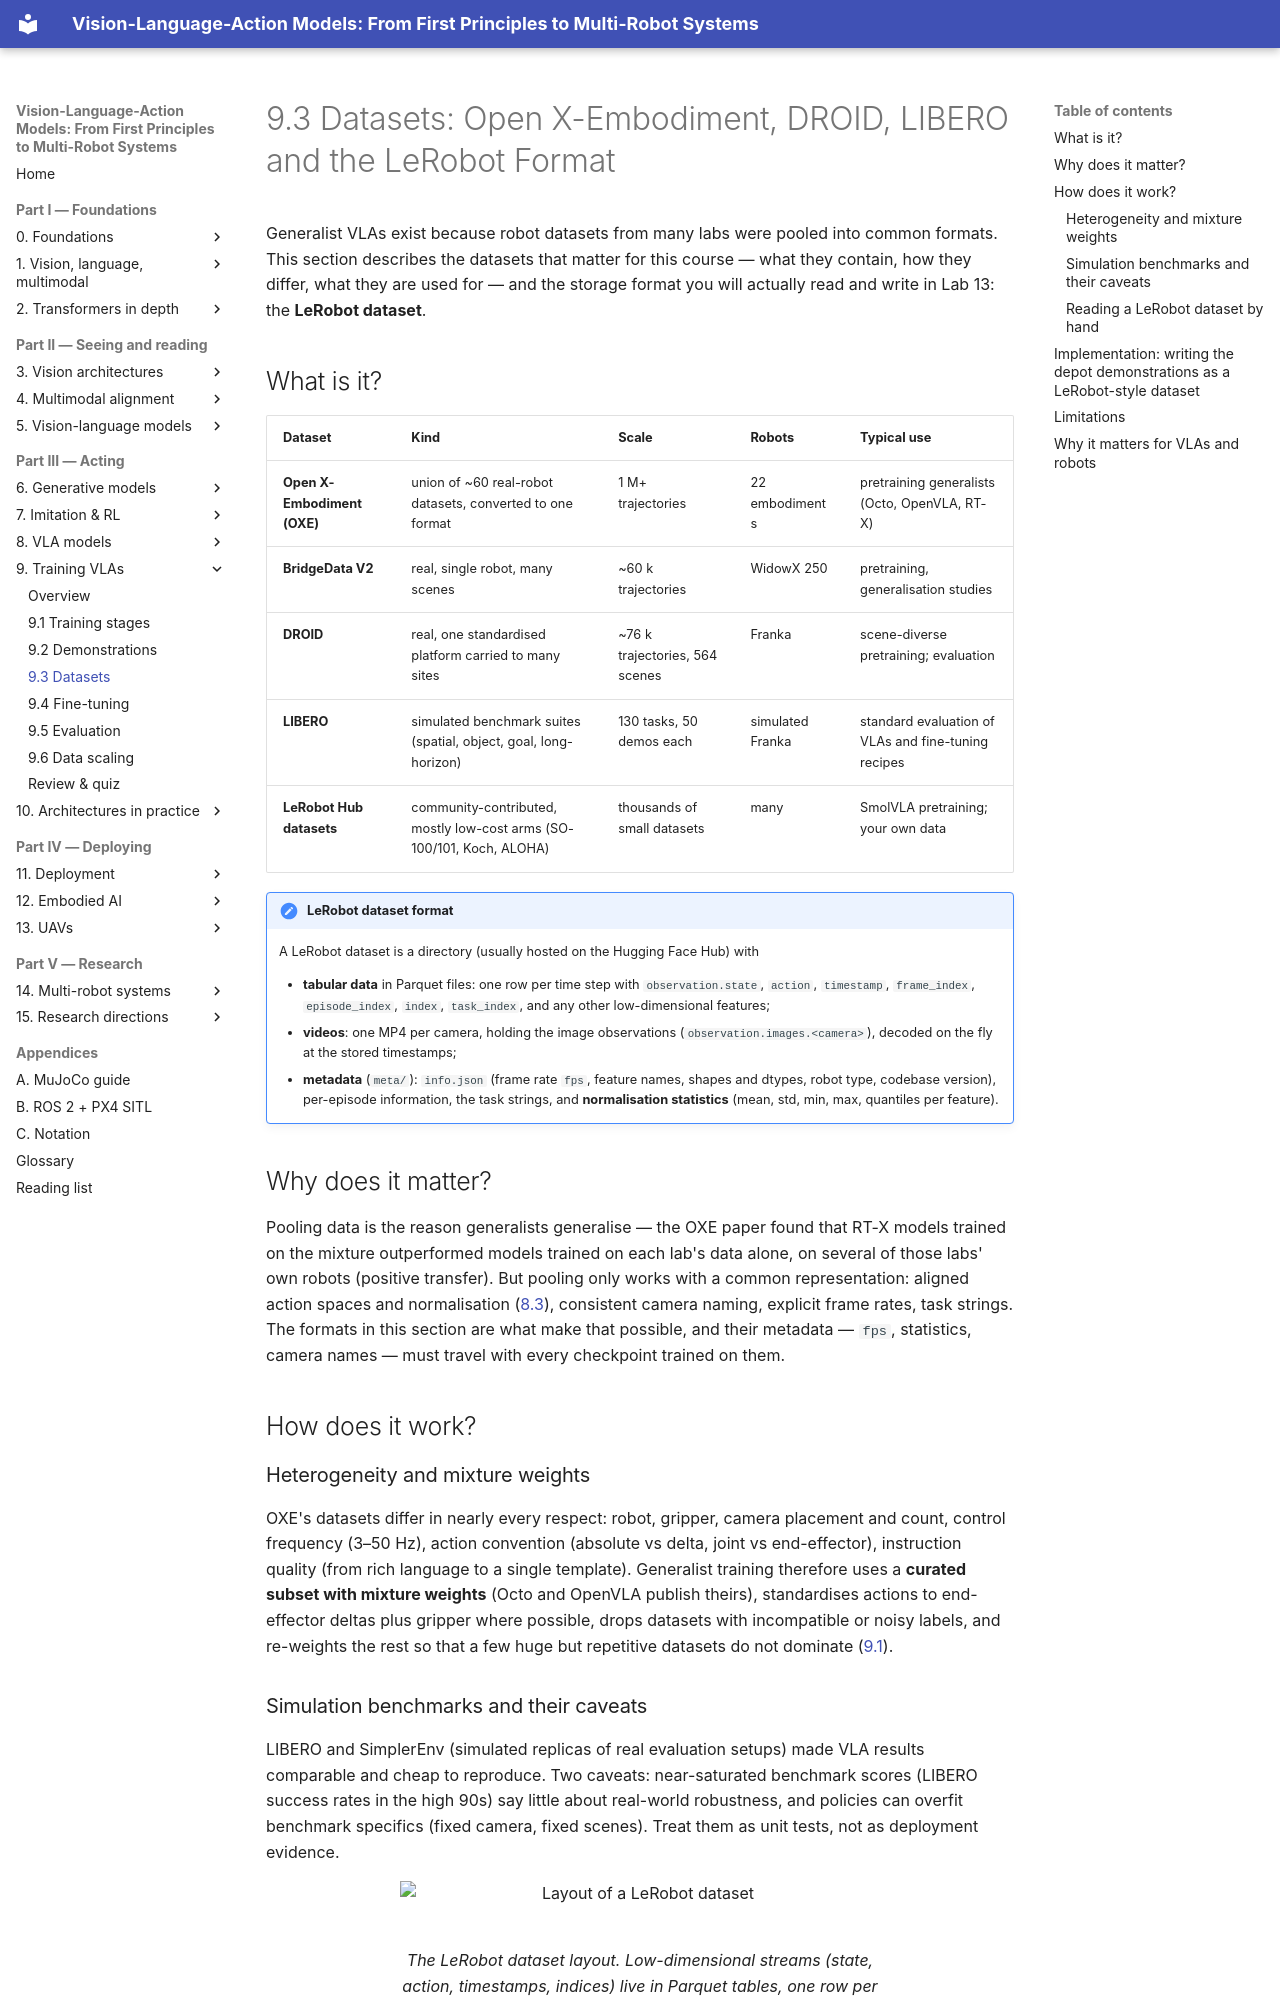

repository: invidia0/mr-vlas · page: chapters/09-training/datasets.html · generator: mkdocs

# 9.3 Datasets: Open X-Embodiment, DROID, LIBERO and the LeRobot Format

Generalist VLAs exist because robot datasets from many labs were pooled into common formats. This section describes the datasets that matter for this course — what they contain, how they differ, what they are used for — and the storage format you will actually read and write in Lab 13: the **LeRobot dataset**.

## What is it?

| Dataset | Kind | Scale | Robots | Typical use |
|---|---|---|---|---|
| **Open X-Embodiment (OXE)** | union of ~60 real-robot datasets, converted to one format | 1 M+ trajectories | 22 embodiments | pretraining generalists (Octo, OpenVLA, RT-X) |
| **BridgeData V2** | real, single robot, many scenes | ~60 k trajectories | WidowX 250 | pretraining, generalisation studies |
| **DROID** | real, one standardised platform carried to many sites | ~76 k trajectories, 564 scenes | Franka | scene-diverse pretraining; evaluation |
| **LIBERO** | simulated benchmark suites (spatial, object, goal, long-horizon) | 130 tasks, 50 demos each | simulated Franka | standard evaluation of VLAs and fine-tuning recipes |
| **LeRobot Hub datasets** | community-contributed, mostly low-cost arms (SO-100/101, Koch, ALOHA) | thousands of small datasets | many | SmolVLA pretraining; your own data |

!!! definition "LeRobot dataset format"
    A LeRobot dataset is a directory (usually hosted on the Hugging Face Hub) with

    - **tabular data** in Parquet files: one row per time step with `observation.state`, `action`, `timestamp`, `frame_index`, `episode_index`, `index`, `task_index`, and any other low-dimensional features;
    - **videos**: one MP4 per camera, holding the image observations (`observation.images.<camera>`), decoded on the fly at the stored timestamps;
    - **metadata** (`meta/`): `info.json` (frame rate `fps`, feature names, shapes and dtypes, robot type, codebase version), per-episode information, the task strings, and **normalisation statistics** (mean, std, min, max, quantiles per feature).

## Why does it matter?

Pooling data is the reason generalists generalise — the OXE paper found that RT-X models trained on the mixture outperformed models trained on each lab's data alone, on several of those labs' own robots (positive transfer). But pooling only works with a common representation: aligned action spaces and normalisation ([8.3](../08-vla/action-spaces.md)), consistent camera naming, explicit frame rates, task strings. The formats in this section are what make that possible, and their metadata — `fps`, statistics, camera names — must travel with every checkpoint trained on them.

## How does it work?

### Heterogeneity and mixture weights

OXE's datasets differ in nearly every respect: robot, gripper, camera placement and count, control frequency (3–50 Hz), action convention (absolute vs delta, joint vs end-effector), instruction quality (from rich language to a single template). Generalist training therefore uses a **curated subset with mixture weights** (Octo and OpenVLA publish theirs), standardises actions to end-effector deltas plus gripper where possible, drops datasets with incompatible or noisy labels, and re-weights the rest so that a few huge but repetitive datasets do not dominate ([9.1](stages.md#mixture-weights)).
